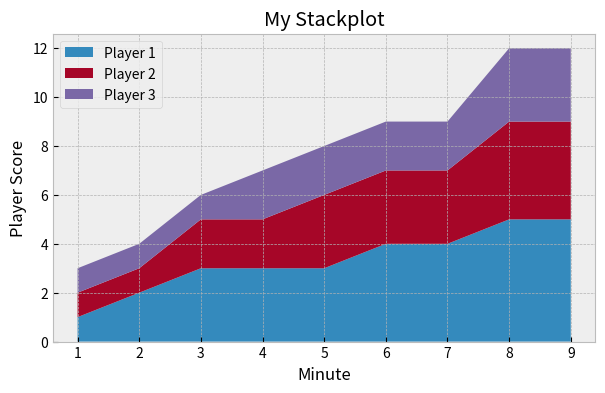

Here is the Python script that generated this plot:
# Stack plots

from matplotlib import pyplot as plt
from matplotlib.pyplot import figure

minutes = [1, 2, 3, 4, 5, 6, 7, 8, 9]
player_1 = [1, 2, 3, 3, 3, 4, 4, 5, 5]
player_2 = [1, 1, 2, 2, 3, 3, 3, 4, 4]
player_3 = [1, 1, 1, 2, 2, 2, 2, 3, 3]

labels = ["Player 1", "Player 2", "Player 3"]

plt.style.use("bmh")

# Rozmiar
figure(figsize=(7, 4), dpi=100)

plt.stackplot(minutes, player_1, player_2, player_3, labels=labels)
plt.title("My Stackplot")
plt.xlabel("Minute")
plt.ylabel("Player Score")
plt.legend(loc="upper left")

plt.show()
